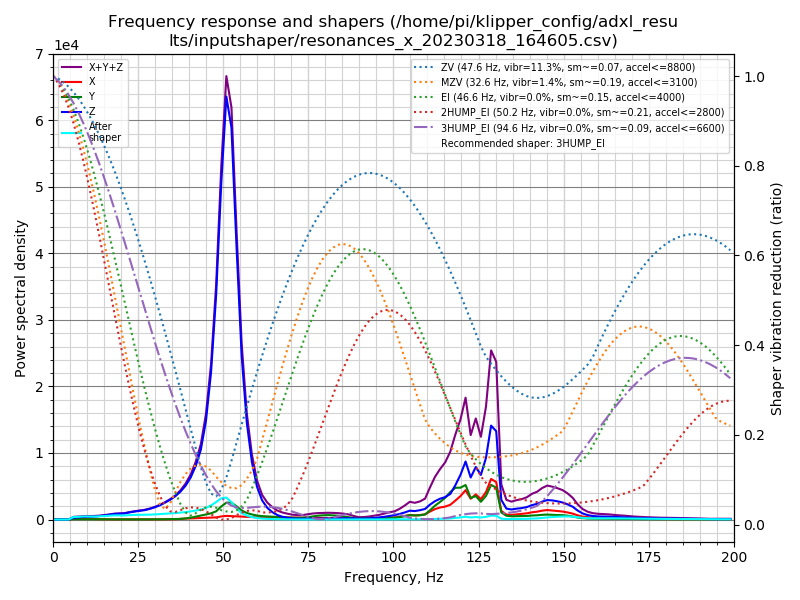

Values plotted in this chart, from the file beside it:
freq, psd_x, psd_y, psd_z, psd_xyz
0.0, 9.778e+01, 1.150e+02, 7.173e+02, 9.301e+02
1.5, 3.875e+02, 2.471e+02, 6.541e+02, 1.289e+03
3.0, 4.173e+02, 2.390e+02, 2.505e+02, 9.068e+02
4.5, 5.586e+02, 2.979e+02, 5.707e+02, 1.427e+03
6.0, 5.701e+02, 3.471e+02, 1.585e+03, 2.502e+03
7.5, 5.716e+02, 3.439e+02, 2.497e+03, 3.413e+03
9.0, 7.792e+02, 4.231e+02, 3.619e+03, 4.821e+03
10.5, 8.612e+02, 4.488e+02, 4.312e+03, 5.622e+03
12.0, 8.205e+02, 3.518e+02, 5.283e+03, 6.455e+03
13.5, 7.105e+02, 3.034e+02, 7.007e+03, 8.021e+03
15.0, 6.887e+02, 2.863e+02, 9.134e+03, 1.011e+04
16.5, 5.954e+02, 2.595e+02, 1.194e+04, 1.279e+04
18.0, 6.021e+02, 2.755e+02, 1.521e+04, 1.609e+04
19.5, 6.472e+02, 2.807e+02, 1.711e+04, 1.804e+04
21.0, 7.109e+02, 2.871e+02, 1.935e+04, 2.035e+04
22.4, 7.305e+02, 4.111e+02, 2.411e+04, 2.525e+04
23.9, 7.948e+02, 4.052e+02, 2.878e+04, 2.998e+04
25.4, 1.086e+03, 4.011e+02, 3.323e+04, 3.472e+04
26.9, 8.423e+02, 5.088e+02, 3.821e+04, 3.956e+04
28.4, 7.838e+02, 5.727e+02, 4.578e+04, 4.714e+04
29.9, 8.679e+02, 7.934e+02, 5.545e+04, 5.711e+04
31.4, 9.382e+02, 1.004e+03, 6.789e+04, 6.983e+04
32.9, 9.480e+02, 1.400e+03, 8.406e+04, 8.640e+04
34.4, 9.468e+02, 1.967e+03, 1.029e+05, 1.058e+05
35.9, 1.725e+03, 2.518e+03, 1.262e+05, 1.304e+05
37.4, 3.548e+03, 3.833e+03, 1.570e+05, 1.644e+05
38.9, 5.585e+03, 6.460e+03, 1.982e+05, 2.102e+05
40.4, 6.805e+03, 1.130e+04, 2.555e+05, 2.736e+05
41.9, 8.017e+03, 1.831e+04, 3.384e+05, 3.647e+05
43.4, 1.018e+04, 2.571e+04, 4.568e+05, 4.927e+05
44.9, 1.190e+04, 3.438e+04, 6.663e+05, 7.126e+05
46.4, 1.354e+04, 4.353e+04, 1.029e+06, 1.086e+06
47.9, 1.564e+04, 5.935e+04, 1.620e+06, 1.695e+06
49.4, 2.318e+04, 9.710e+04, 2.502e+06, 2.622e+06
50.9, 2.805e+04, 1.295e+05, 3.241e+06, 3.398e+06
52.4, 2.732e+04, 1.334e+05, 3.091e+06, 3.251e+06
53.9, 2.665e+04, 1.071e+05, 2.207e+06, 2.341e+06
55.4, 2.475e+04, 7.618e+04, 1.365e+06, 1.466e+06
56.9, 2.278e+04, 5.645e+04, 8.326e+05, 9.119e+05
58.4, 2.207e+04, 4.491e+04, 5.060e+05, 5.730e+05
59.9, 2.000e+04, 3.644e+04, 2.964e+05, 3.528e+05
61.4, 1.903e+04, 3.151e+04, 1.779e+05, 2.284e+05
62.9, 2.002e+04, 3.016e+04, 1.118e+05, 1.620e+05
64.4, 2.075e+04, 2.771e+04, 7.188e+04, 1.203e+05
65.9, 2.040e+04, 2.426e+04, 4.430e+04, 8.896e+04
67.3, 2.097e+04, 2.255e+04, 2.867e+04, 7.218e+04
68.8, 2.142e+04, 2.089e+04, 1.856e+04, 6.088e+04
70.3, 2.114e+04, 1.817e+04, 1.215e+04, 5.145e+04
71.8, 2.123e+04, 1.730e+04, 9.391e+03, 4.792e+04
73.3, 2.111e+04, 1.925e+04, 9.307e+03, 4.967e+04
74.8, 2.200e+04, 2.641e+04, 1.035e+04, 5.876e+04
76.3, 2.242e+04, 3.617e+04, 1.087e+04, 6.946e+04
77.8, 2.013e+04, 4.502e+04, 1.034e+04, 7.549e+04
79.3, 1.730e+04, 5.032e+04, 1.090e+04, 7.851e+04
80.8, 1.665e+04, 5.404e+04, 1.167e+04, 8.236e+04
82.3, 1.822e+04, 5.170e+04, 1.259e+04, 8.251e+04
83.8, 1.949e+04, 4.699e+04, 1.386e+04, 8.034e+04
85.3, 2.037e+04, 3.947e+04, 1.598e+04, 7.581e+04
86.8, 1.868e+04, 3.131e+04, 1.727e+04, 6.725e+04
88.3, 1.348e+04, 1.862e+04, 1.562e+04, 4.772e+04
... 74 more rows
